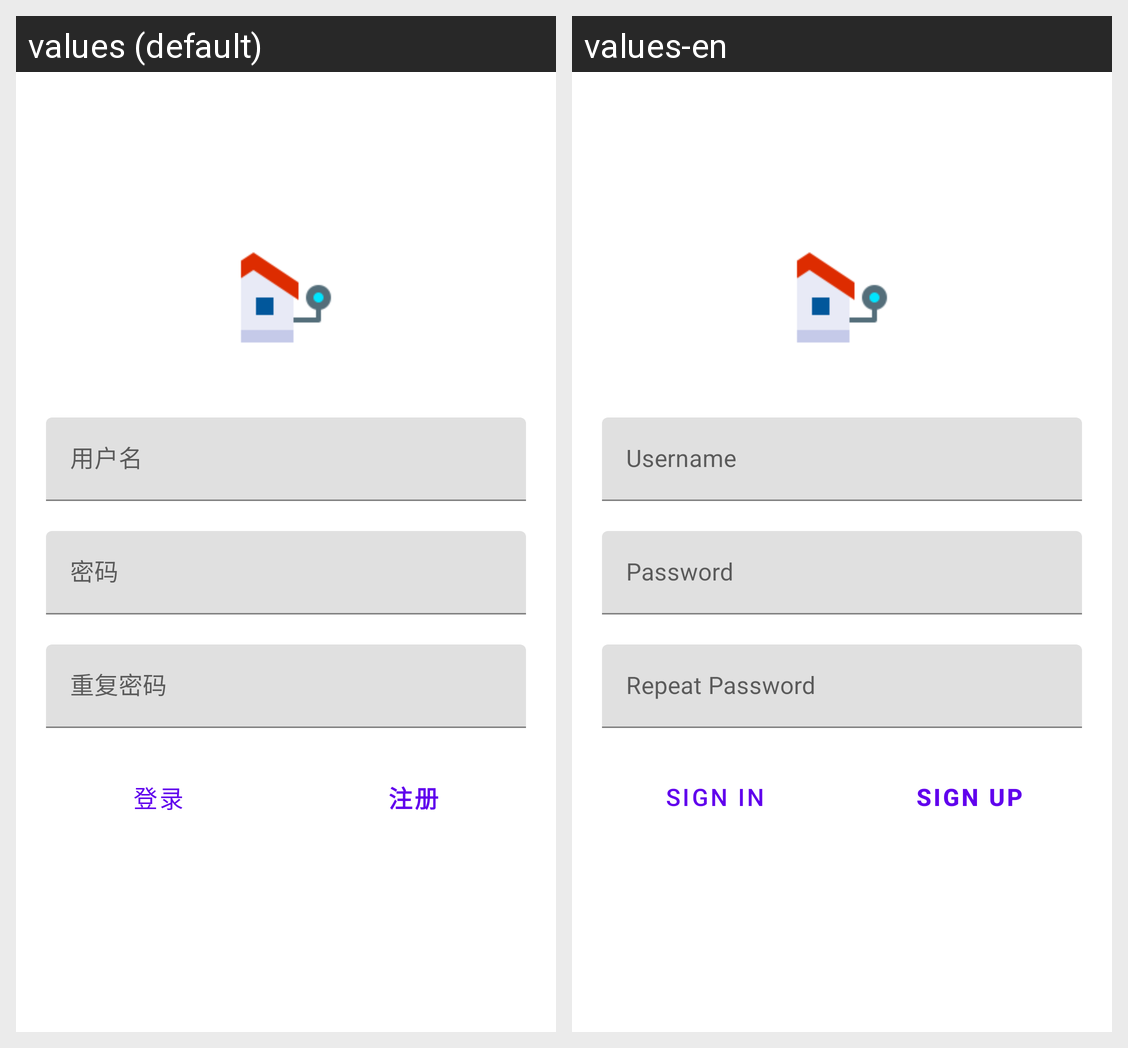

The same Android screen rendered under two of its app's locales, left to right. List the strings drawn on it with the default value and each locale's translation.
Android screen res/layout/fragment_sign_up.xml rendered under 2 locales, left to right: values (default), values-en. Device: Nexus 5 (rendered at 1080×1920; each locale shown at half size, 540×960, under a caption strip naming it); theme AppTheme.
Strings drawn on this screen, with the default value and each locale's value (text and hints the layout hard-codes, and strings that could not be matched under every locale, appear in the picture but are not listed):

username
  values: 用户名
  values-en: Username

password
  values: 密码
  values-en: Password

repeat_password
  values: 重复密码
  values-en: Repeat Password

sign_in
  values: 登录
  values-en: Sign In

sign_up
  values: 注册
  values-en: Sign Up
